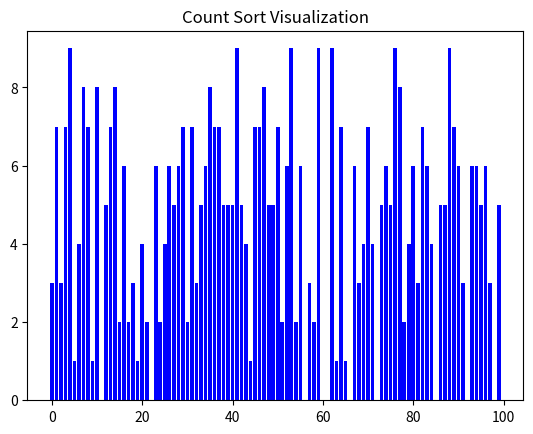

Reproduce this figure in Python.
import matplotlib.pyplot as plt
from matplotlib import animation
from random import randint

# Time complexity: O(n + k)
# Space complexity: O(n + k)

def count_sort(data):
    n = len(data)
    output = [0] * n
    count = [0] * 10
    for i in range(n):
        count[data[i]] += 1
    for i in range(1, 10):
        count[i] += count[i - 1]
    i = n - 1
    while i >= 0:
        output[count[data[i]] - 1] = data[i]
        count[data[i]] -= 1
        i -= 1
        yield output, i
    yield output, -1

def update_plot(data_info, bars):
    data, idx = data_info
    for i, bar in enumerate(bars):
        if i == idx:
            bar.set_color('red')
        else:
            bar.set_color('blue')
        bar.set_height(data[i])
    
def visualize_count_sort(data, interval=1):
    fig, ax = plt.subplots()
    ax.set_title('Count Sort Visualization')
    bars = ax.bar(range(len(data)), data, align='center', color='blue')
    
    anim = animation.FuncAnimation(fig, update_plot, frames=count_sort(data), fargs=(bars,), interval=interval, repeat=False)
    plt.show()
    
def main():
    n = 100
    data = [randint(0, 9) for _ in range(n)]
    visualize_count_sort(data, interval=10)

if __name__ == "__main__":
    main()